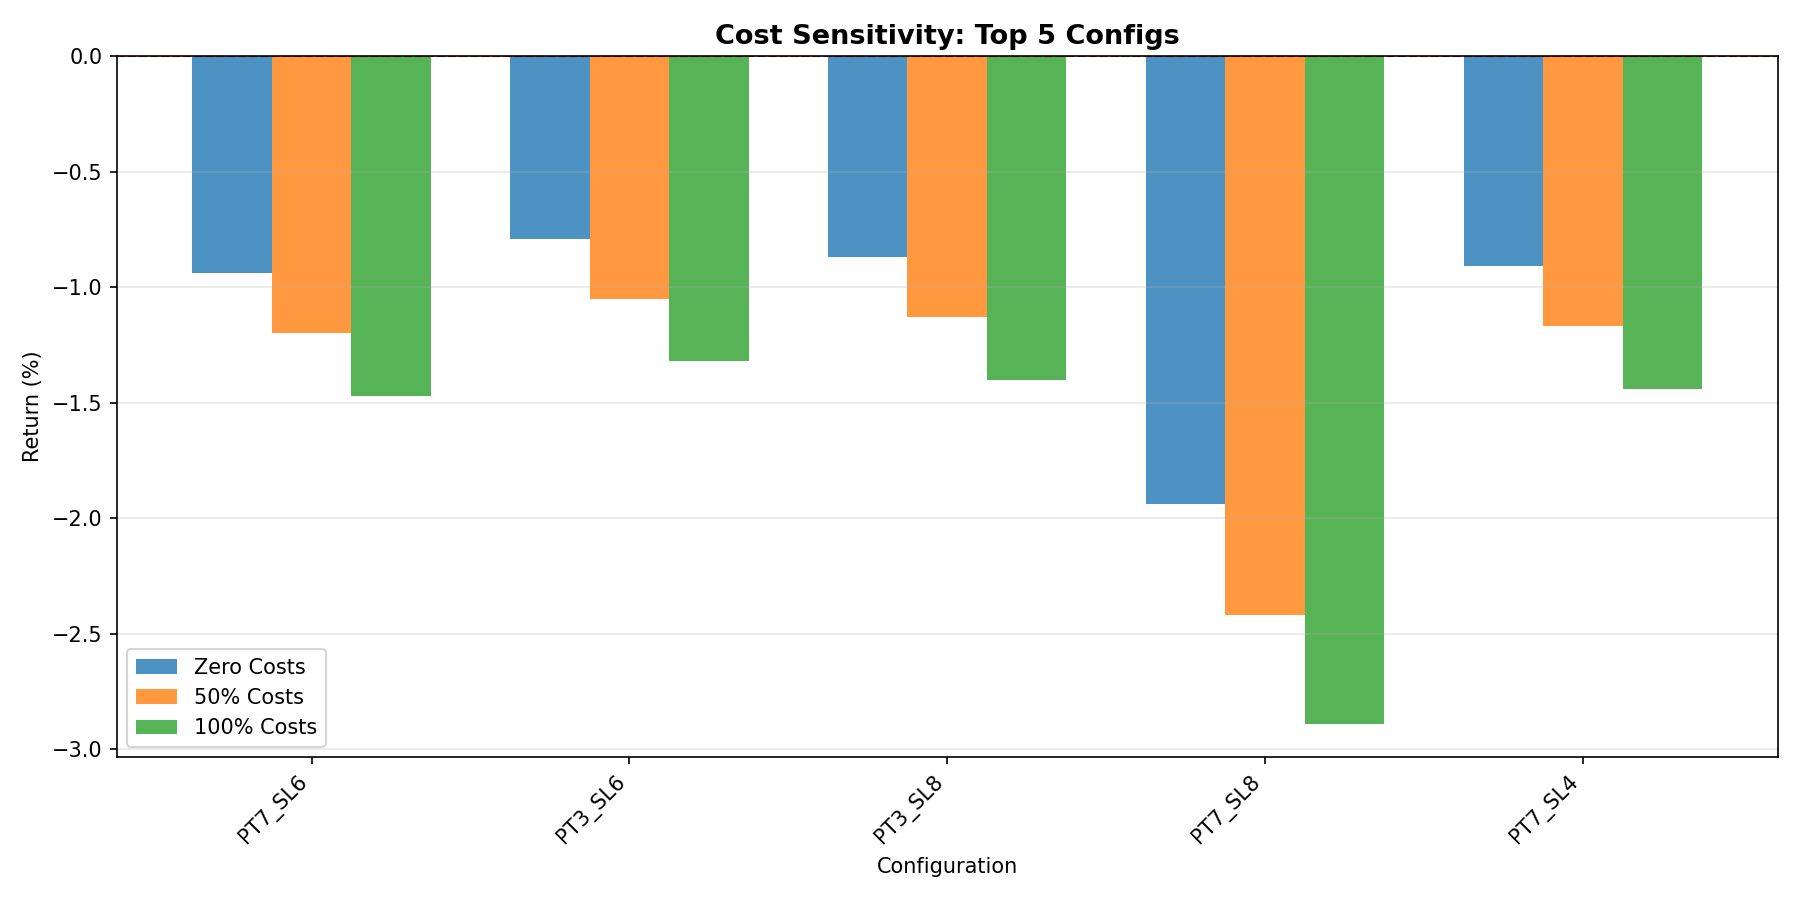

The file beside this chart, header and first rows:
config_id, cost_multiplier, trades, gross_pnl, net_pnl, total_return, sharpe
PT7_SL6, 1.0, 54, -9368, -14652, -0.0147, -8.996
PT7_SL6, 0.5, 54, -9368, -12010, -0.012, -7.359
PT7_SL6, 0.0, 54, -9368, -9368, -0.0094, -5.729
PT3_SL6, 1.0, 54, -7890, -13176, -0.0132, -9.113
PT3_SL6, 0.5, 54, -7890, -10533, -0.0105, -7.276
PT3_SL6, 0.0, 54, -7890, -7890, -0.0079, -5.442
PT3_SL8, 1.0, 54, -8704, -13989, -0.014, -9.136
PT3_SL8, 0.5, 54, -8704, -11346, -0.0113, -7.4
PT3_SL8, 0.0, 54, -8704, -8704, -0.0087, -5.669
PT7_SL8, 1.0, 96, -19422, -28922, -0.0289, -9.186
PT7_SL8, 0.5, 96, -19422, -24172, -0.0242, -7.669
PT7_SL8, 0.0, 96, -19422, -19422, -0.0194, -6.155
PT7_SL4, 1.0, 54, -9104, -14388, -0.0144, -9.189
PT7_SL4, 0.5, 54, -9104, -11746, -0.0117, -7.49
PT7_SL4, 0.0, 54, -9104, -9104, -0.0091, -5.796
